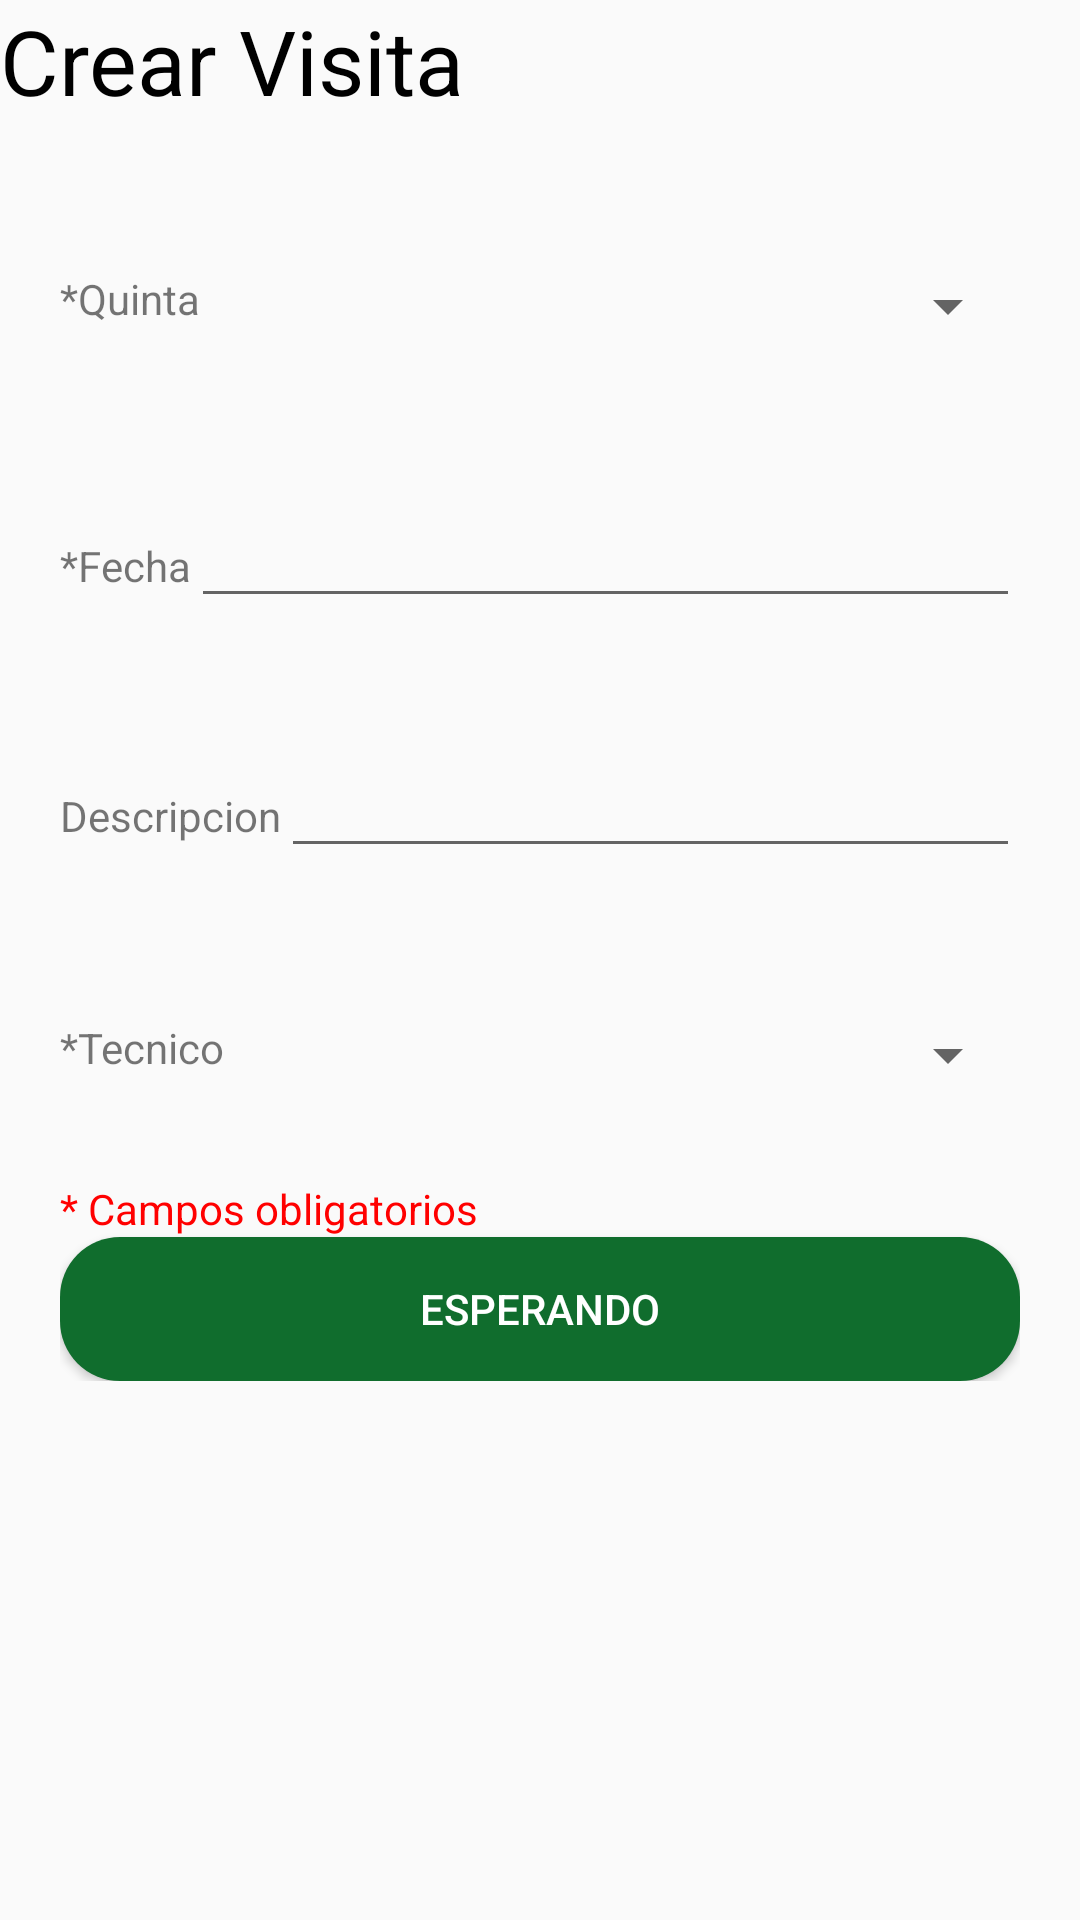

Layout XML and referenced resources for this Android screen:
<!-- AndroidManifest.xml: application theme Theme.AppCompat.Light.NoActionBar -->
<!-- res/layout/activity_crear_visita.xml -->
<?xml version="1.0" encoding="utf-8"?>
<androidx.constraintlayout.widget.ConstraintLayout xmlns:android="http://schemas.android.com/apk/res/android"
    xmlns:tools="http://schemas.android.com/tools"
    android:layout_width="match_parent"
    android:layout_height="match_parent"
    tools:context=".CrearVisita">

    <LinearLayout
        android:layout_width="match_parent"
        android:layout_height="match_parent"
        android:orientation="vertical">

        <FrameLayout
            android:id="@+id/toolbar"
            android:layout_width="match_parent"
            android:layout_height="wrap_content" />

        <TextView
            android:layout_width="wrap_content"
            android:layout_height="wrap_content"
            android:text="Crear Visita"
            android:textColor="@color/black"
            android:textSize="30dp" />

        <LinearLayout
            android:layout_width="fill_parent"
            android:layout_height="400dp"
            android:layout_margin="20dp"
            android:orientation="vertical">

            <LinearLayout
                android:layout_width="fill_parent"
                android:layout_height="fill_parent"
                android:layout_weight="1"
                android:orientation="vertical"
                android:gravity="center">

                <LinearLayout
                    android:layout_width="match_parent"
                    android:layout_height="wrap_content"
                    android:orientation="horizontal">

                    <TextView
                        android:id="@+id/textQ"
                        android:layout_width="wrap_content"
                        android:layout_height="wrap_content"
                        android:text="*Quinta" />

                    <Spinner
                        android:id="@+id/spinnerQ"
                        android:layout_width="match_parent"
                        android:layout_height="wrap_content"></Spinner>
                </LinearLayout>
            </LinearLayout>

            <LinearLayout
                android:layout_width="fill_parent"
                android:layout_height="fill_parent"
                android:layout_weight="1"
                android:orientation="vertical"
                android:gravity="center">

                <LinearLayout
                    android:layout_width="match_parent"
                    android:layout_height="wrap_content"
                    android:orientation="horizontal">

                    <TextView
                        android:id="@+id/textF"
                        android:layout_width="wrap_content"
                        android:layout_height="wrap_content"
                        android:text="*Fecha" />

                    <EditText
                        android:id="@+id/fecha"
                        android:layout_width="match_parent"
                        android:layout_height="wrap_content"
                        android:focusable="false"
                        android:focusableInTouchMode="false"
                        android:importantForAutofill="no" />
                </LinearLayout>
            </LinearLayout>

            <LinearLayout
                android:layout_width="fill_parent"
                android:layout_height="fill_parent"
                android:layout_weight="1"
                android:orientation="vertical"
                android:gravity="center">

                <LinearLayout
                    android:layout_width="match_parent"
                    android:layout_height="wrap_content"
                    android:orientation="horizontal">

                    <TextView
                        android:id="@+id/textD"
                        android:layout_width="wrap_content"
                        android:layout_height="wrap_content"
                        android:text="Descripcion" />

                    <EditText
                        android:id="@+id/descripcion"
                        android:layout_width="match_parent"
                        android:layout_height="wrap_content" />
                </LinearLayout>
            </LinearLayout>

            <LinearLayout
                android:layout_width="fill_parent"
                android:layout_height="fill_parent"
                android:layout_weight="1"
                android:orientation="vertical"
                android:gravity="center">

                <LinearLayout
                    android:layout_width="match_parent"
                    android:layout_height="wrap_content"
                    android:orientation="horizontal">

                    <TextView
                        android:id="@+id/textT"
                        android:layout_width="wrap_content"
                        android:layout_height="wrap_content"
                        android:text="*Tecnico" />

                    <Spinner
                        android:id="@+id/spinnerT"
                        android:layout_width="match_parent"
                        android:layout_height="wrap_content">

                    </Spinner>
                </LinearLayout>
            </LinearLayout>
            <TextView
                android:layout_width="wrap_content"
                android:layout_height="wrap_content"
                android:text="* Campos obligatorios"
                android:textColor="#ff0000"/>

            <Button
                android:id="@+id/guardar"
                android:layout_width="match_parent"
                android:layout_height="wrap_content"
                android:background="@drawable/botones"
                android:text="Esperando"
                android:textColor="@color/white" />
        </LinearLayout>


    </LinearLayout>

</androidx.constraintlayout.widget.ConstraintLayout>
<!-- resources referenced by this layout -->
<resources>
  <color name="black">#FF000000</color>
  <color name="white">#FFFFFFFF</color>
  <!-- drawable botones (drawable) -->
  <?xml version="1.0" encoding="utf-8"?>
  <shape xmlns:android="http://schemas.android.com/apk/res/android">
     <solid android:color="@color/green"/>
      
      <padding android:left="1dp"
              android:top="1dp"
              android:right="1dp"
              android:bottom="1dp"/>
  
          <corners android:radius="60px" />
      <stroke android:color="#e2e2e2"/>
  
  </shape>
  <color name="green">#FF106D2D</color>
</resources>
